Run: headless pygame with SDL's dummy video driver; simulated clock (each Clock.tick advances the game by its frame time, no real sleeping); random seed 0; keys injected as events and as key.get_pressed() state; no mouse input.
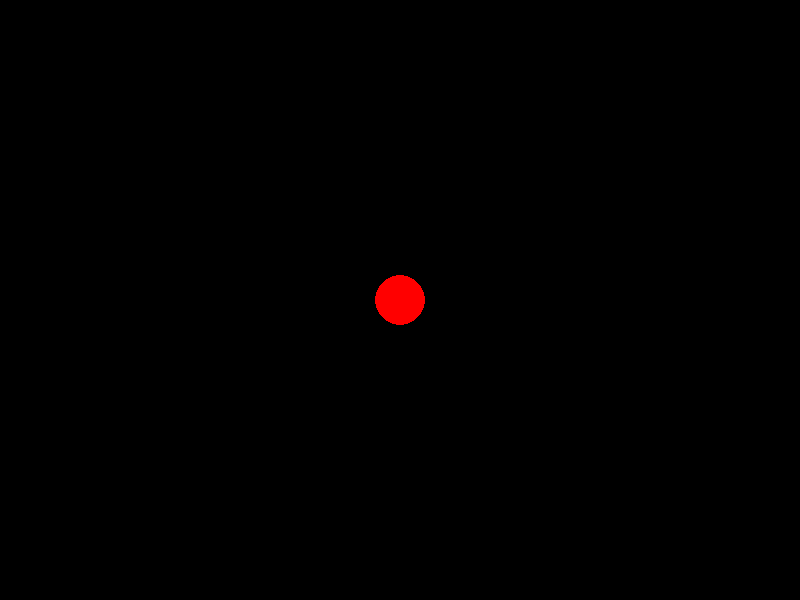
Frame 1 of 4 · flips 1–60 · no input
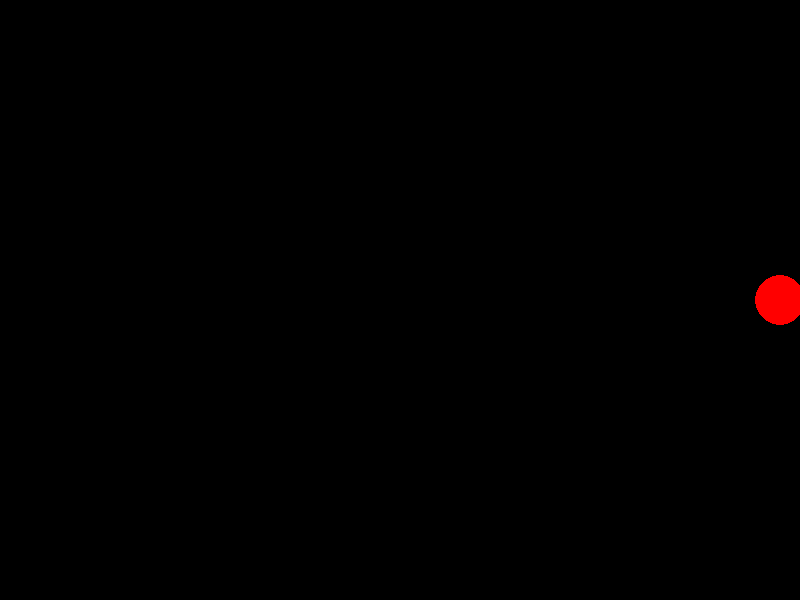
Frame 2 of 4 · flips 61–180 · tapped SPACE, RETURN · held RIGHT (→), D
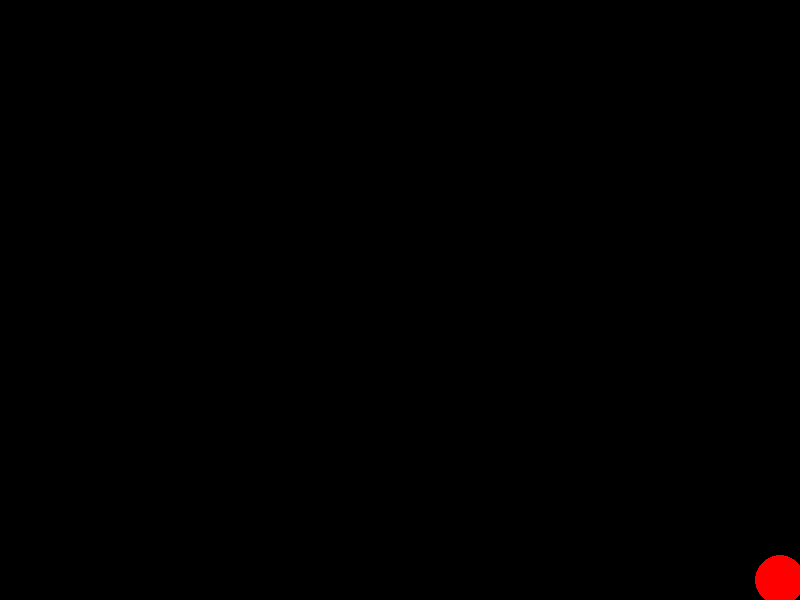
Frame 3 of 4 · flips 181–300 · held DOWN (↓), S
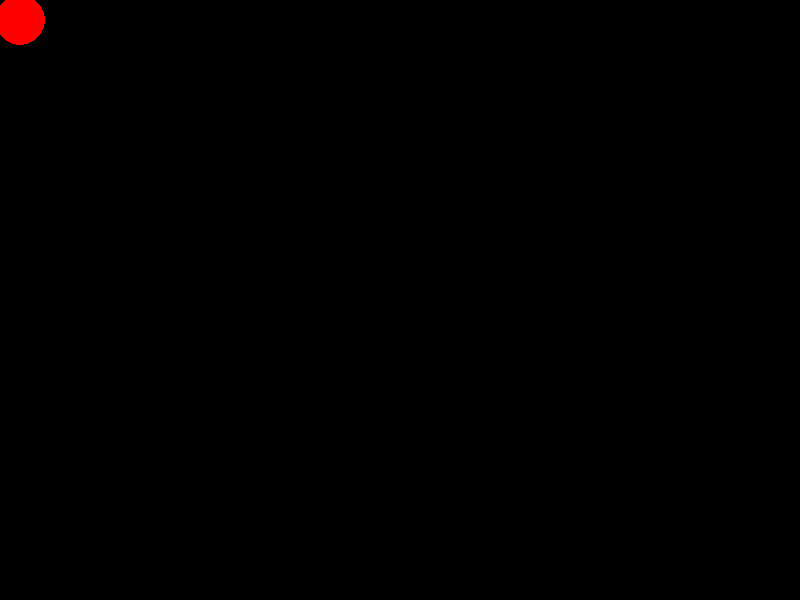
Frame 4 of 4 · flips 301–420 · held LEFT (←), A, UP (↑), W

The pygame program that drew these frames:

import pygame

pygame.init()
screen = pygame.display.set_mode((800, 600))
speed_x = 5
speed_y = 5
x = 400
y = 300
clock = pygame.time.Clock()
radius = 25

while True:
    for event in pygame.event.get():
        if event.type == pygame.QUIT:
            pygame.quit()

    pressed = pygame.key.get_pressed()
    if pressed[pygame.K_UP] and y - radius > 0:
        y -= 20
    if pressed[pygame.K_DOWN] and y + radius < 600:
        y += 20
    if pressed[pygame.K_LEFT] and x - radius > 0:
        x -= 20
    if pressed[pygame.K_RIGHT] and x + radius < 800:
        x += 20
    
    if x - radius <= 0 or x + radius >= 800:
        speed_x *= -1
    if y - radius <= 0 or y + radius >= 600:
        speed_y *= -1
    

    screen.fill((0, 0, 0))
    color = (255, 0, 0)
    pygame.draw.circle(screen, color, (x, y), radius)

    clock.tick(60)
    pygame.display.flip()
